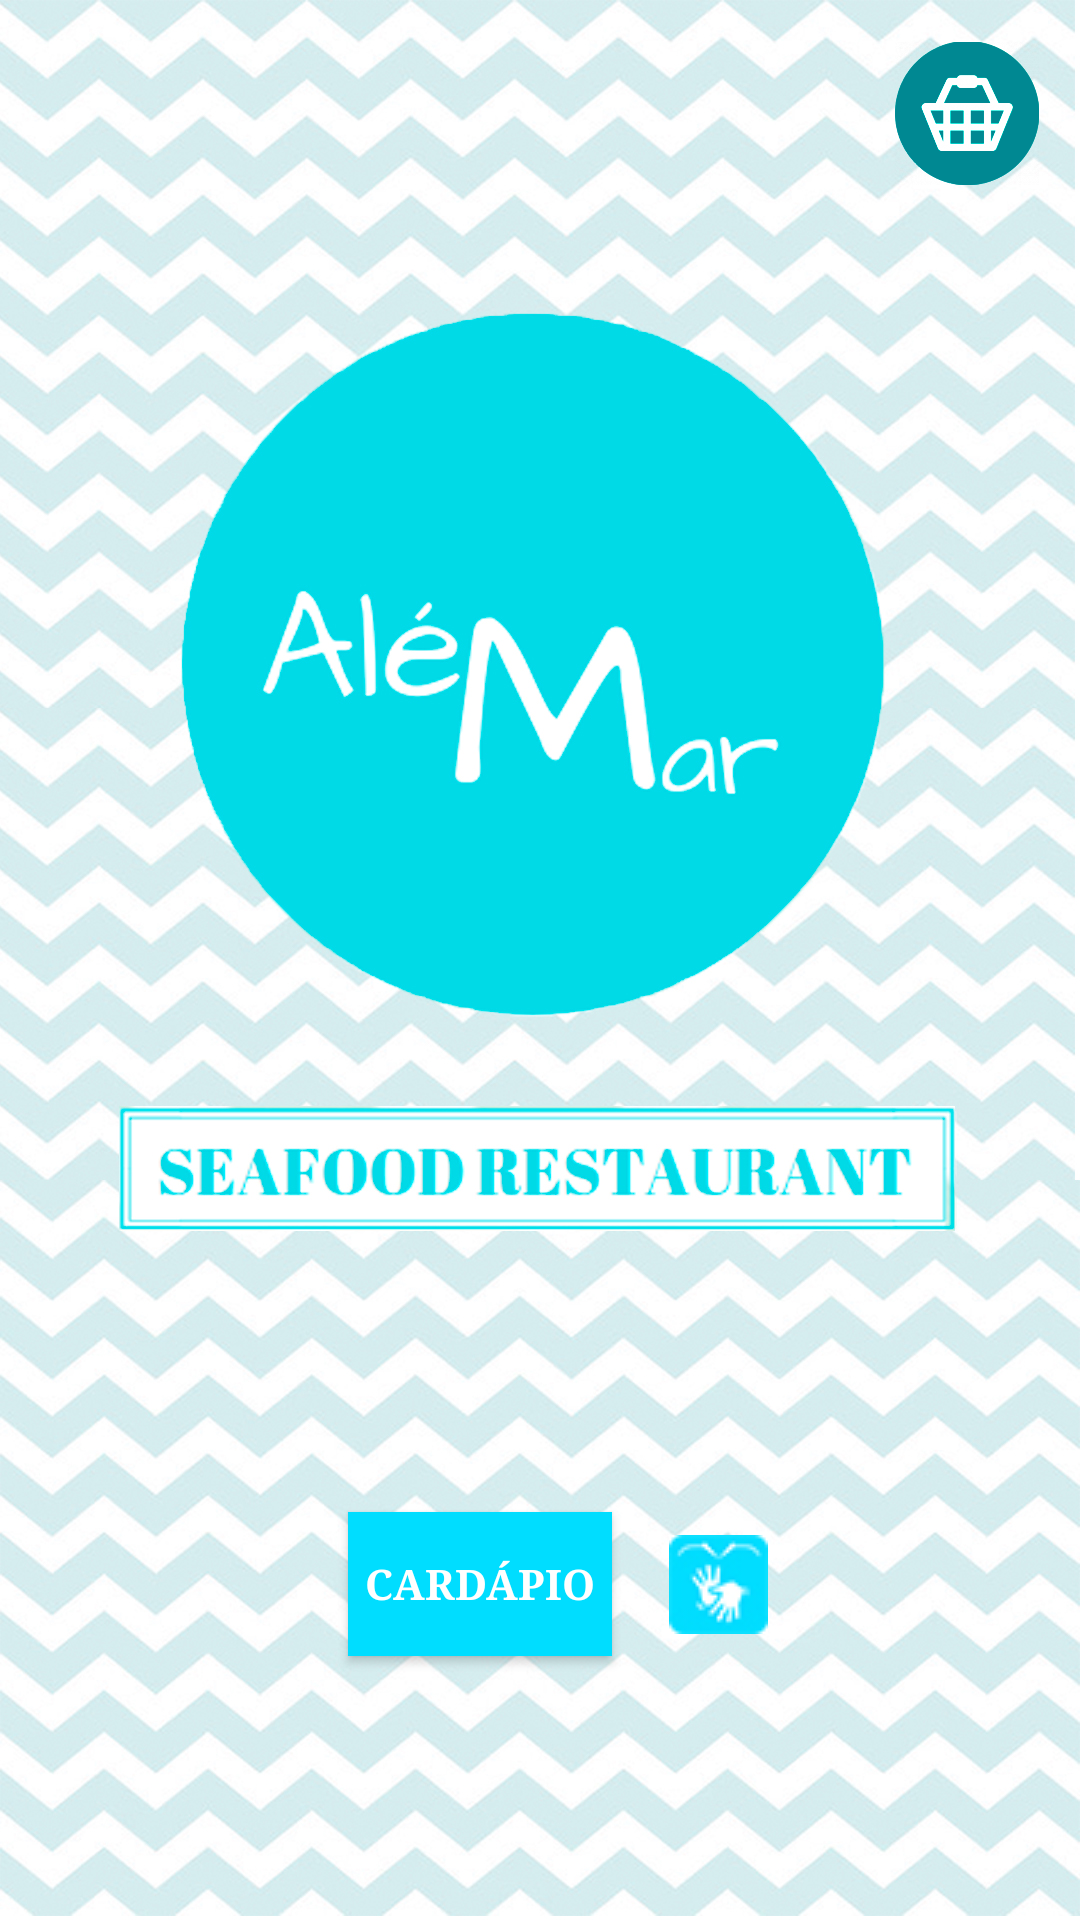

Produce the Android XML layout that renders to this screen, including the resource entries it uses.
<!-- AndroidManifest.xml: application theme Theme.AppCompat.Light.NoActionBar -->
<!-- res/layout/activity_main.xml -->
<?xml version="1.0" encoding="utf-8"?>
<android.support.constraint.ConstraintLayout xmlns:android="http://schemas.android.com/apk/res/android"
    xmlns:app="http://schemas.android.com/apk/res-auto"
    xmlns:tools="http://schemas.android.com/tools"
    android:layout_width="match_parent"
    android:layout_height="match_parent"
    android:background="@drawable/interfacepp1"
    tools:context=".MainActivity">

    
    <ImageButton
        android:id="@+id/imgbtnCarrinhoMain"
        android:layout_width="60dp"
        android:layout_height="60dp"
        android:layout_marginStart="8dp"
        android:layout_marginLeft="8dp"
        android:layout_marginTop="8dp"
        android:layout_marginEnd="8dp"
        android:layout_marginBottom="8dp"
        android:background="@null"
        android:scaleType="fitCenter"
        app:layout_constraintBottom_toBottomOf="parent"
        app:layout_constraintEnd_toEndOf="parent"
        app:layout_constraintHorizontal_bias="1.0"
        app:layout_constraintStart_toStartOf="parent"
        app:layout_constraintTop_toTopOf="parent"
        app:layout_constraintVertical_bias="0.0"
        app:srcCompat="@drawable/carrinho" />

    <Button
        android:id="@+id/btnCardapio"
        style="@style/Widget.AppCompat.Button"
        android:layout_width="wrap_content"
        android:layout_height="wrap_content"
        android:layout_alignParentStart="true"
        android:layout_alignParentBottom="true"
        android:layout_marginStart="128dp"
        android:layout_marginLeft="128dp"
        android:layout_marginEnd="19dp"
        android:layout_marginRight="19dp"
        android:layout_marginBottom="88dp"
        android:background="@android:color/holo_blue_bright"
        android:fontFamily="serif"
        android:text="Cardápio"
        android:textColor="@android:color/background_light"
        android:textStyle="bold"
        app:layout_constraintBottom_toBottomOf="parent"
        app:layout_constraintEnd_toStartOf="@+id/btnIconeCardapioLibras"
        app:layout_constraintStart_toStartOf="parent" />

    
    <ImageButton
        android:id="@+id/btnIconeCardapioLibras"
        android:layout_width="33dp"
        android:layout_height="33dp"
        android:layout_alignParentEnd="true"
        android:layout_alignParentBottom="true"
        android:layout_marginTop="7dp"
        android:layout_marginEnd="116dp"
        android:layout_marginRight="116dp"
        android:layout_marginBottom="7dp"
        android:background="@null"
        android:src="@drawable/iconelibrascardapio"
        app:layout_constraintBottom_toBottomOf="@+id/btnCardapio"
        app:layout_constraintEnd_toEndOf="parent"
        app:layout_constraintStart_toEndOf="@+id/btnCardapio"
        app:layout_constraintTop_toTopOf="@+id/btnCardapio" />

    

</android.support.constraint.ConstraintLayout>
<!-- resources referenced by this layout -->
<resources>
  <!-- drawable carrinho: png bitmap (drawable, 118985 bytes) -->
  <!-- drawable iconelibrascardapio: jpg bitmap (drawable, 10997 bytes) -->
  <!-- drawable interfacepp1: jpg bitmap (drawable, 782224 bytes) -->
</resources>
